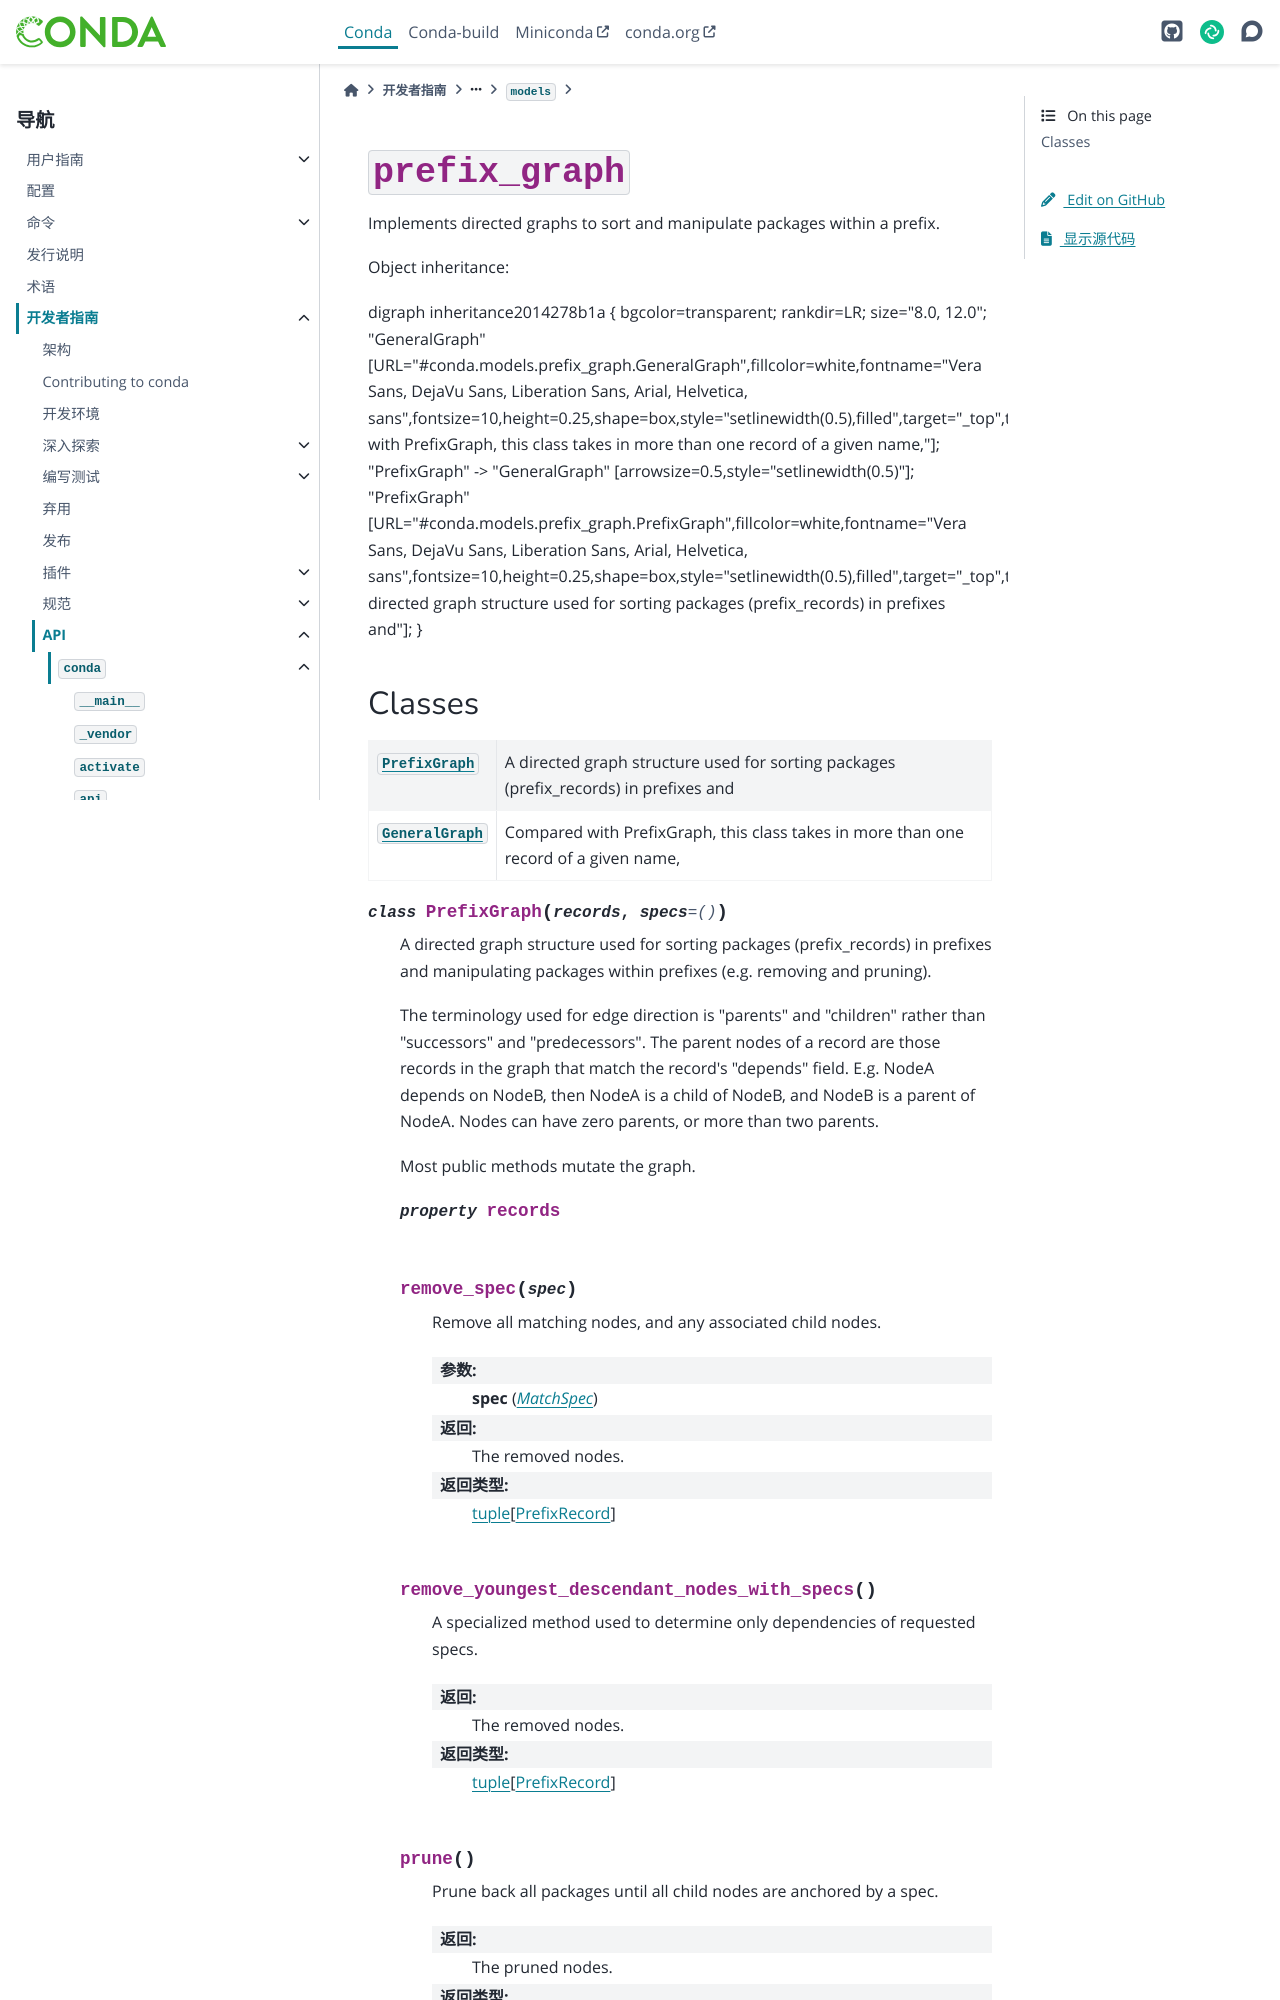

repository: hellowac/conda-zh-cn · page: dev-guide/api/conda/models/prefix_graph/index.html · generator: sphinx

:py:mod:`prefix_graph`
======================

.. py:module:: conda.models.prefix_graph

.. autoapi-nested-parse::

   Implements directed graphs to sort and manipulate packages within a prefix.

   Object inheritance:

   .. autoapi-inheritance-diagram:: PrefixGraph GeneralGraph
      :top-classes: conda.models.prefix_graph.PrefixGraph
      :parts: 1
